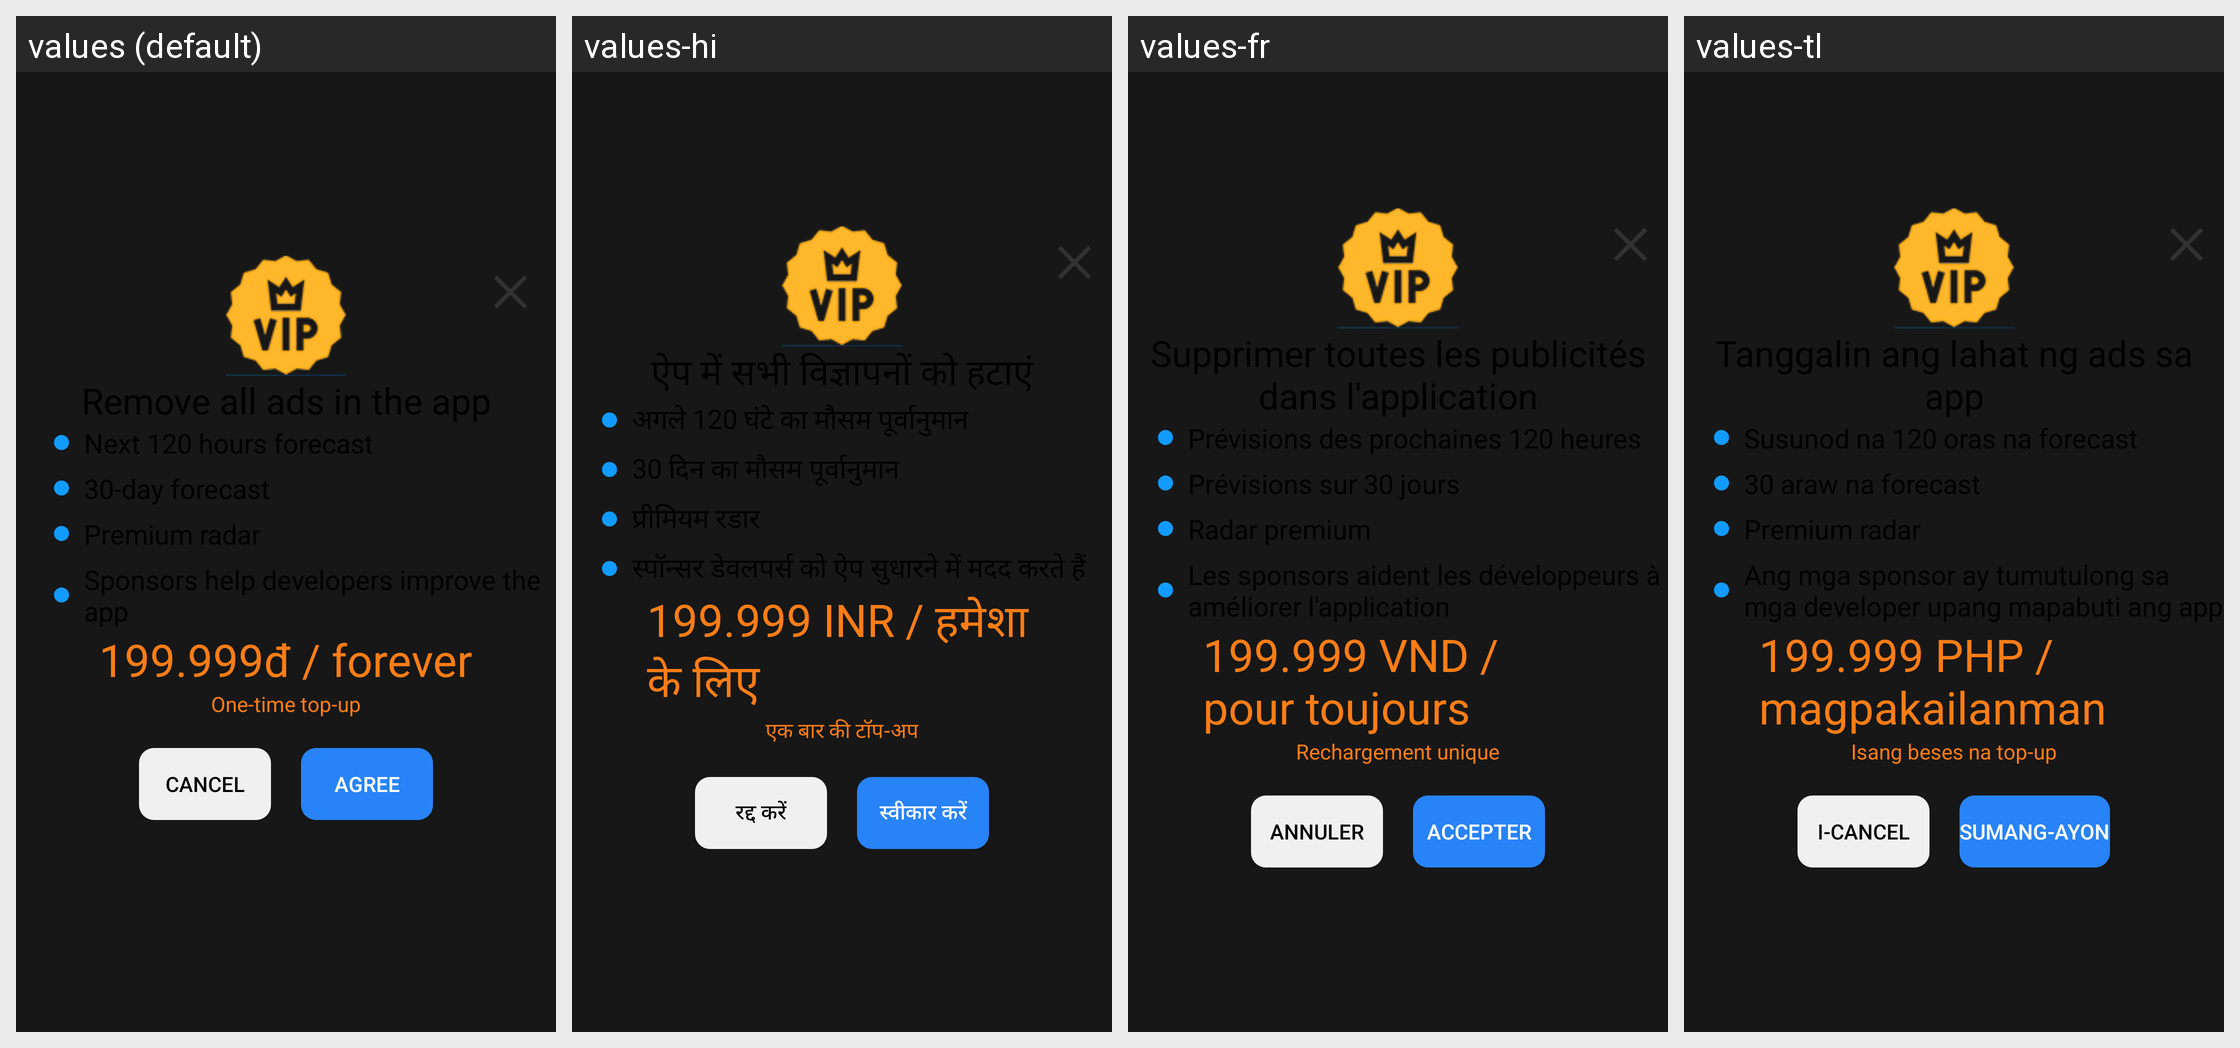

Locale-by-locale string values for the Android screen shown in this grid:
Android screen res/layout/dialog_remove_ads.xml rendered under 4 locales, left to right: values (default), values-hi, values-fr, values-tl. Device: Nexus 5 (rendered at 1080×1920; each locale shown at half size, 540×960, under a caption strip naming it); theme Theme.Weather.
Other locales in the repository, not shown: values-en, values-es, values-ja, values-pt.
Strings drawn on this screen, with the default value and each locale's value (text and hints the layout hard-codes, and strings that could not be matched under every locale, appear in the picture but are not listed):

string82
  values: 199.999đ / forever
  values-hi: 199.999 INR / हमेशा के लिए
  values-fr: 199.999 VND / pour toujours
  values-tl: 199.999 PHP / magpakailanman

string59
  values: One-time top-up
  values-hi: एक बार की टॉप-अप
  values-fr: Rechargement unique
  values-tl: Isang beses na top-up

string83
  values: Cancel
  values-hi: रद्द करें
  values-fr: Annuler
  values-tl: I-cancel

string84
  values: Agree
  values-hi: स्वीकार करें
  values-fr: Accepter
  values-tl: Sumang-ayon
